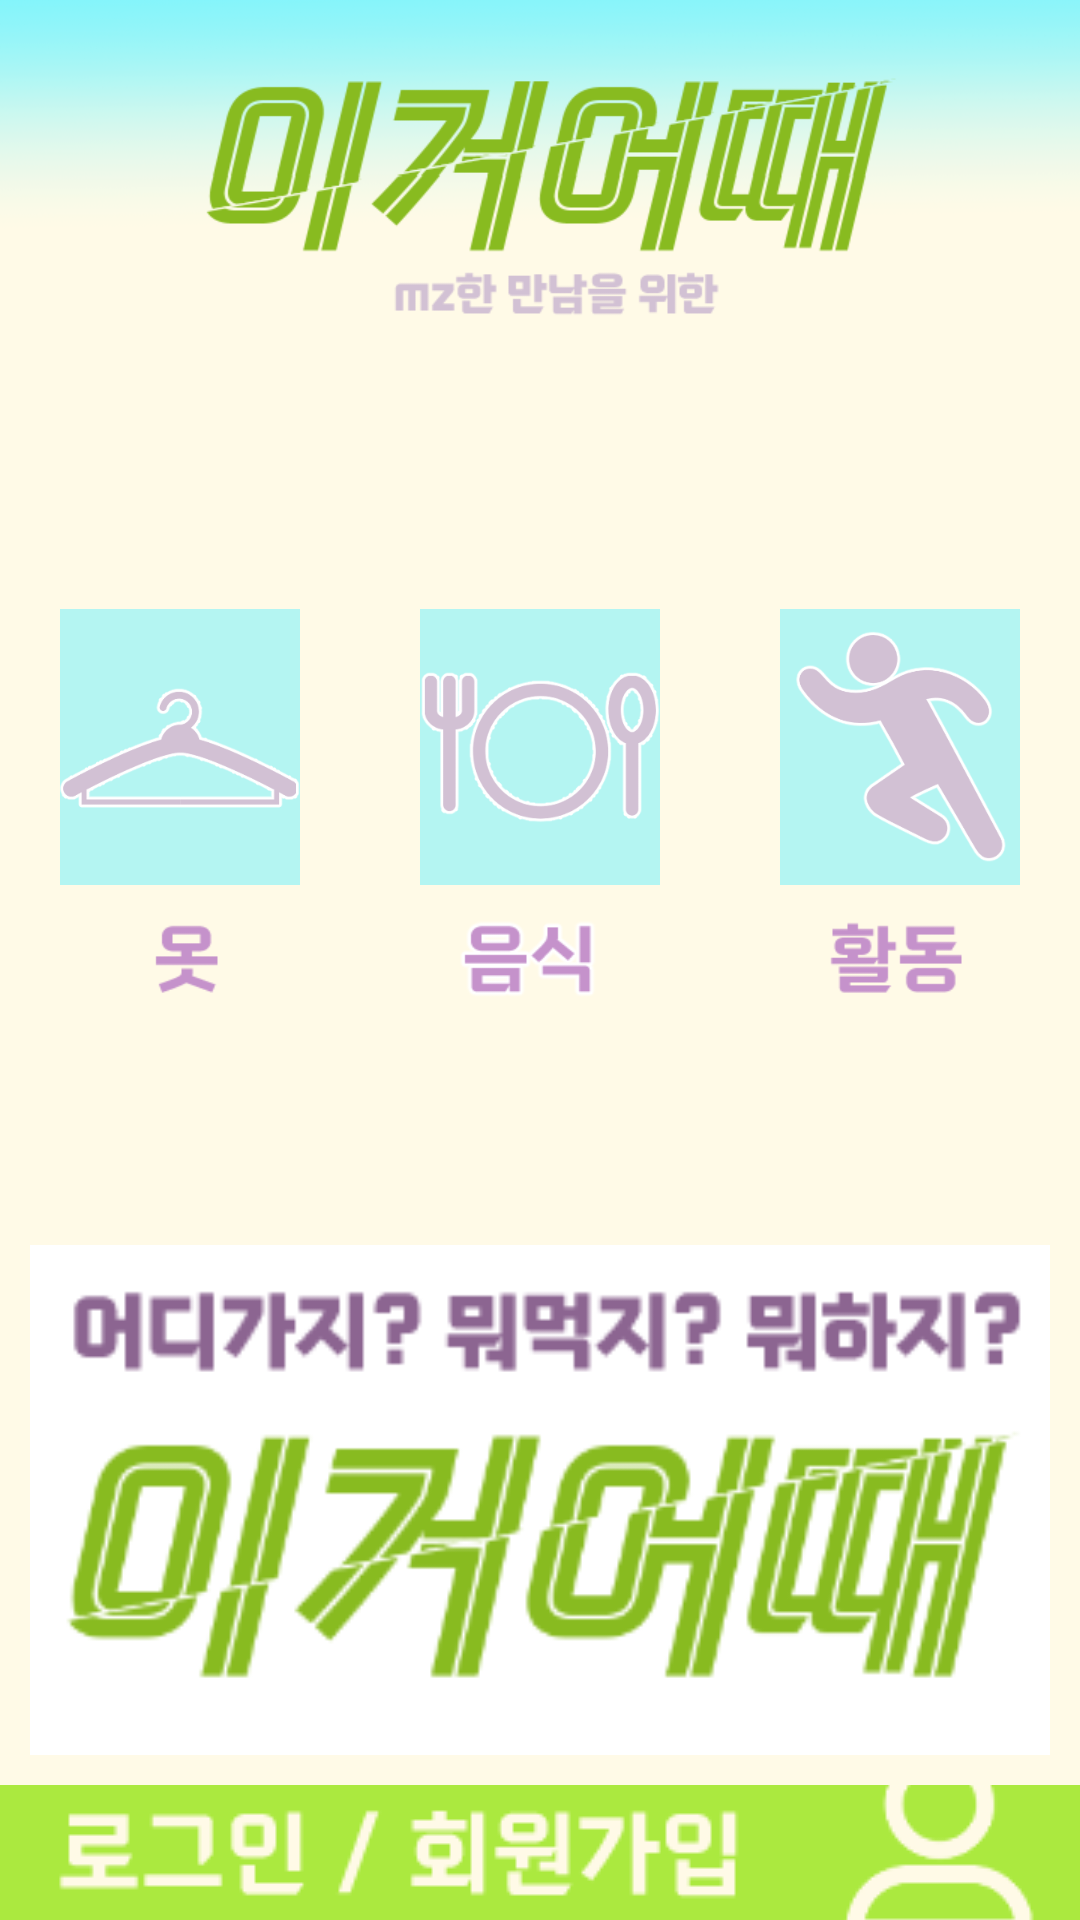

Here is an Android app screen rendered from its layout file. Give the layout XML and the strings, colors and styles it references.
<!-- AndroidManifest.xml: application theme Theme.MagicConch -->
<!-- res/layout/activity_main_page.xml -->
<?xml version="1.0" encoding="utf-8"?>
<LinearLayout xmlns:android="http://schemas.android.com/apk/res/android"
    xmlns:app="http://schemas.android.com/apk/res-auto"
    xmlns:tools="http://schemas.android.com/tools"
    android:layout_width="match_parent"
    android:layout_height="match_parent"
    android:background="@drawable/mainpage_text"
    tools:context=".MainPage"
    android:orientation="vertical">

    <LinearLayout
        android:id="@+id/socialicons"
        android:layout_width="match_parent"
        android:layout_height="315dp"
        android:layout_alignParentBottom="true"
        android:baselineAligned="false"
        android:gravity="center|bottom"
        android:orientation="horizontal">

        <ImageButton
            android:id="@+id/imgBtn1"
            android:layout_width="48dp"
            android:layout_height="92dp"
            android:layout_margin="20dp"
            android:layout_weight="1"
            android:background="#B3000000"
            android:backgroundTint="#95F4F7"
            android:scaleType="fitCenter"
            app:srcCompat="@drawable/closet_img"
            android:contentDescription="옷장 이미지 버튼" />
        <ImageButton
            android:id="@+id/imgBtn2"
            android:layout_width="48dp"
            android:layout_height="92dp"
            android:layout_margin="20dp"
            android:layout_weight="1"
            android:background="#B3000000"
            android:backgroundTint="#95F4F7"
            android:scaleType="fitCenter"
            app:srcCompat="@drawable/food_img"
            android:contentDescription="음식 이미지 버튼" />
        <ImageButton
            android:id="@+id/imgBtn3"
            android:layout_width="48dp"
            android:layout_height="92dp"
            android:layout_margin="20dp"
            android:layout_weight="1"
            android:background="#B3000000"
            android:backgroundTint="#95F4F7"
            android:longClickable="false"
            android:scaleType="fitCenter"
            app:srcCompat="@drawable/activity_img"
            android:contentDescription="활동 이미지 버튼" />
    </LinearLayout>

    <LinearLayout
        android:layout_width="match_parent"
        android:layout_height="wrap_content"
        android:layout_marginTop="100dp"
        android:layout_marginBottom="10dp"
        android:visibility="visible">

        <ImageView
            android:id="@+id/imageView"
            android:layout_width="260dp"
            android:layout_height="170dp"
            android:layout_weight="1"
            app:srcCompat="@drawable/bnimg" />
    </LinearLayout>


    <LinearLayout
        android:id="@+id/btngrp"
        android:layout_width="match_parent"
        android:layout_height="wrap_content"
        android:orientation="horizontal"
        android:visibility="visible"
        android:layout_weight="1"
        android:gravity="bottom">

        <ImageButton
            android:id="@+id/imageButton"
            android:layout_width="wrap_content"
            android:layout_height="wrap_content"
            android:layout_weight="1"
            android:backgroundTint="#00FFFFFF"
            app:srcCompat="@drawable/btnimg1"
            android:contentDescription="첫 번째 이미지 버튼" />

        <ImageButton
            android:id="@+id/imageButton2"
            android:layout_width="wrap_content"
            android:layout_height="wrap_content"
            android:layout_weight="1"
            android:backgroundTint="#00FFFFFF"
            app:srcCompat="@drawable/btnimg2"
            android:contentDescription="두 번째 이미지 버튼" />


    </LinearLayout>

</LinearLayout>
<!-- resources referenced by this layout -->
<resources>
  <!-- drawable activity_img: png bitmap (drawable, 17815 bytes) -->
  <!-- drawable bnimg: png bitmap (drawable, 22379 bytes) -->
  <!-- drawable btnimg1: png bitmap (drawable, 2415 bytes) -->
  <!-- drawable btnimg2: png bitmap (drawable, 2862 bytes) -->
  <!-- drawable closet_img: png bitmap (drawable, 9954 bytes) -->
  <!-- drawable food_img: png bitmap (drawable, 18271 bytes) -->
  <!-- drawable mainpage_text: png bitmap (drawable, 53846 bytes) -->
  <style name="Theme.MagicConch" parent="Base.Theme.MagicConch" />
  <style name="Base.Theme.MagicConch" parent="Theme.MaterialComponents.Light.NoActionBar">
          <item name="colorPrimary">#B0E0E6</item>
          <item name="colorPrimaryDark">#4682B4</item>
      </style>
</resources>
